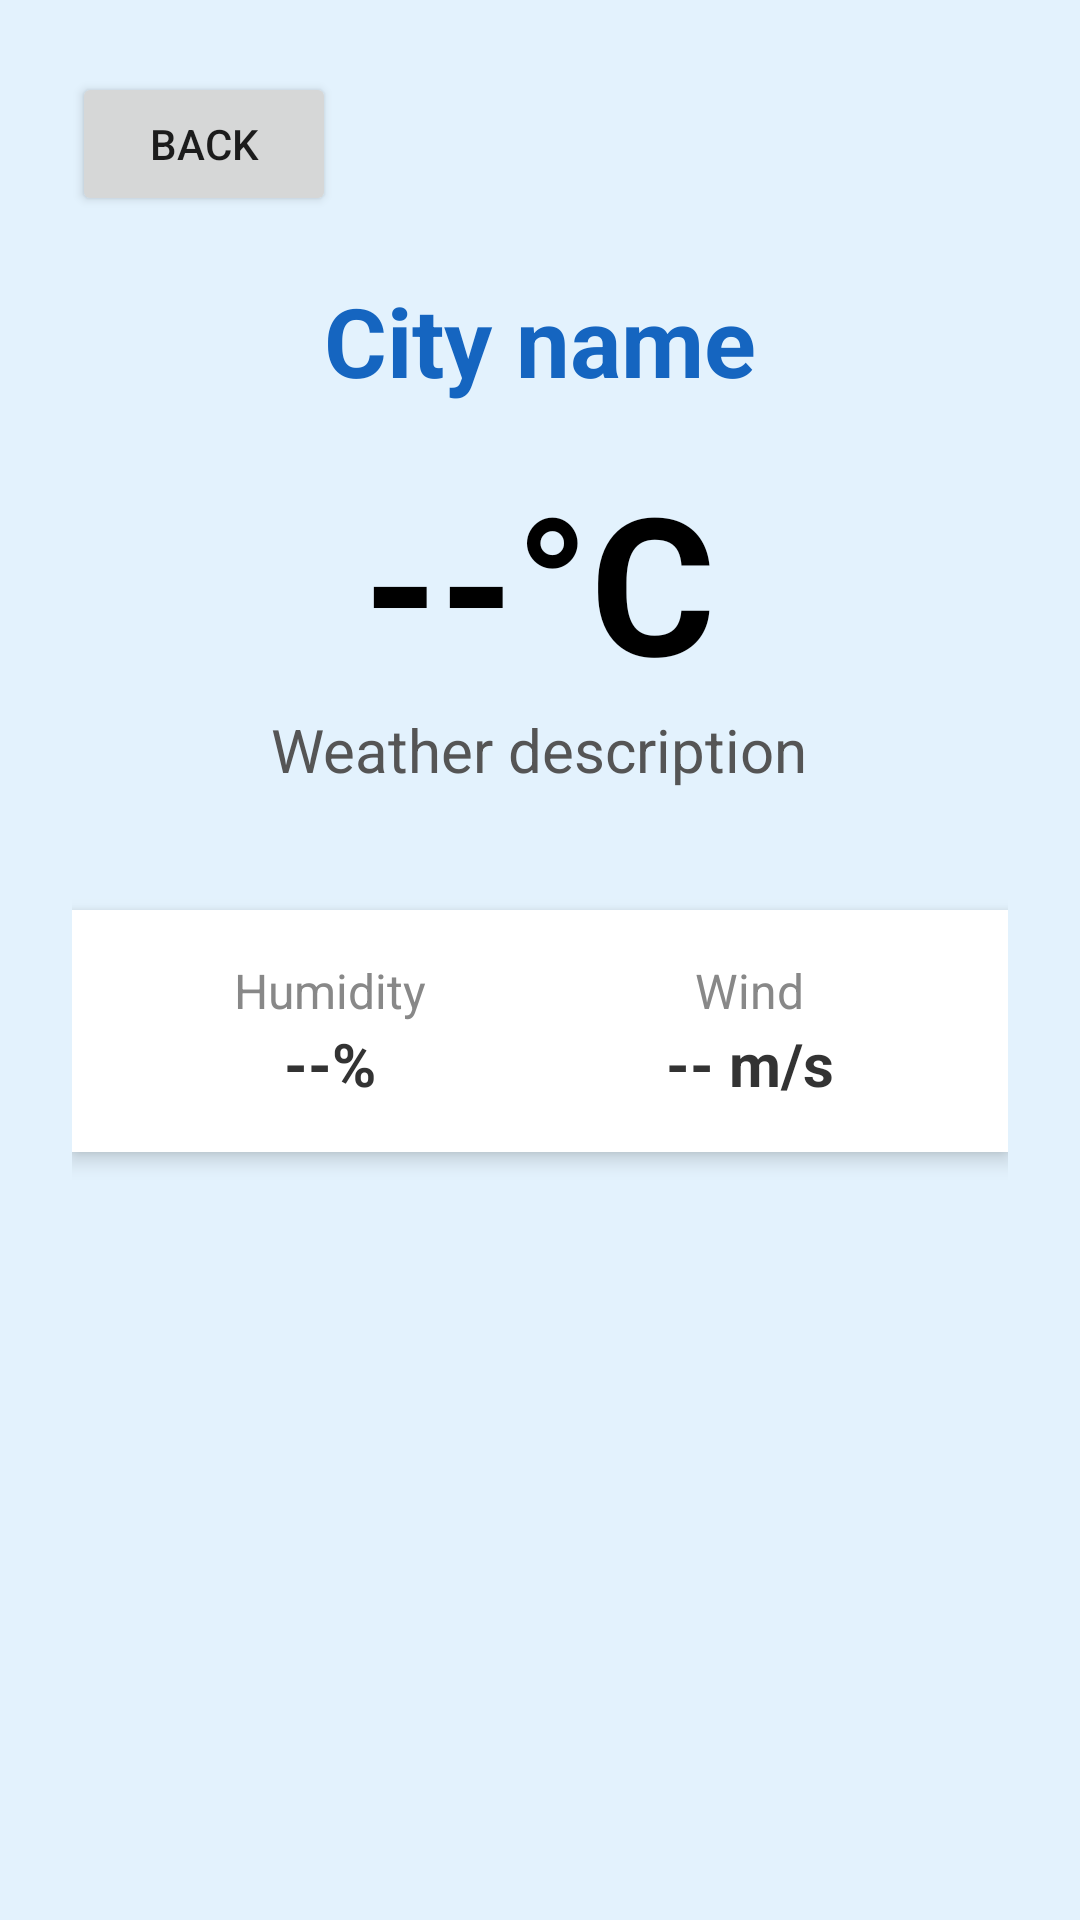

Write the Android layout XML for this screen, with the resource values it uses.
<!-- AndroidManifest.xml: application theme Theme.MyApplication -->
<!-- res/layout/activity_detail.xml -->
<?xml version="1.0" encoding="utf-8"?>
<LinearLayout xmlns:android="http://schemas.android.com/apk/res/android"
    android:layout_width="match_parent"
    android:layout_height="match_parent"
    android:background="#E3F2FD"
    android:gravity="center_horizontal"
    android:orientation="vertical"
    android:padding="24dp">

    <Button
        android:id="@+id/btnBack"
        android:layout_width="wrap_content"
        android:layout_height="wrap_content"
        android:layout_gravity="start"
        android:layout_marginBottom="20dp"
        android:text="@string/detail_back" />

    <TextView
        android:id="@+id/txtDetailCity"
        android:layout_width="wrap_content"
        android:layout_height="wrap_content"
        android:text="@string/detail_city_placeholder"
        android:textColor="#1565C0"
        android:textSize="32sp"
        android:textStyle="bold" />

    <TextView
        android:id="@+id/txtDetailTemp"
        android:layout_width="wrap_content"
        android:layout_height="wrap_content"
        android:text="--°C"
        android:textSize="64sp"
        android:textStyle="bold"
        android:textColor="#000000"
        android:layout_marginTop="16dp" />

    <TextView
        android:id="@+id/txtDetailDesc"
        android:layout_width="wrap_content"
        android:layout_height="wrap_content"
        android:layout_marginBottom="40dp"
        android:text="@string/detail_desc_placeholder"
        android:textColor="#555555"
        android:textSize="20sp" />

    <LinearLayout
        android:layout_width="match_parent"
        android:layout_height="wrap_content"
        android:orientation="horizontal"
        android:weightSum="2"
        android:background="#FFFFFF"
        android:padding="16dp"
        android:elevation="4dp">

        <LinearLayout
            android:layout_width="0dp"
            android:layout_height="wrap_content"
            android:layout_weight="1"
            android:orientation="vertical"
            android:gravity="center">

            <TextView
                android:layout_width="wrap_content"
                android:layout_height="wrap_content"
                android:text="@string/main_label_humidity"
                android:textColor="#888888"
                android:textSize="16sp" />

            <TextView
                android:id="@+id/txtHumidity"
                android:layout_width="wrap_content"
                android:layout_height="wrap_content"
                android:text="--%"
                android:textSize="20sp"
                android:textStyle="bold"
                android:textColor="#333333" />
        </LinearLayout>

        <LinearLayout
            android:layout_width="0dp"
            android:layout_height="wrap_content"
            android:layout_weight="1"
            android:orientation="vertical"
            android:gravity="center">

            <TextView
                android:layout_width="wrap_content"
                android:layout_height="wrap_content"
                android:text="@string/main_label_wind"
                android:textColor="#888888"
                android:textSize="16sp" />

            <TextView
                android:id="@+id/txtWind"
                android:layout_width="wrap_content"
                android:layout_height="wrap_content"
                android:text="-- m/s"
                android:textSize="20sp"
                android:textStyle="bold"
                android:textColor="#333333" />
        </LinearLayout>

    </LinearLayout>
</LinearLayout>
<!-- resources referenced by this layout -->
<resources>
  <string name="detail_back">Back</string>
  <string name="detail_city_placeholder">City name</string>
  <string name="detail_desc_placeholder">Weather description</string>
  <string name="main_label_humidity">Humidity</string>
  <string name="main_label_wind">Wind</string>
  <style name="Theme.MyApplication" parent="Theme.MaterialComponents.DayNight.DarkActionBar">
          
          <item name="colorPrimary">@color/purple_500</item>
          <item name="colorPrimaryVariant">@color/purple_700</item>
          <item name="colorOnPrimary">@color/white</item>
          
          <item name="colorSecondary">@color/teal_200</item>
          <item name="colorSecondaryVariant">@color/teal_700</item>
          <item name="colorOnSecondary">@color/black</item>
          
          <item name="android:statusBarColor">?attr/colorPrimaryVariant</item>
          
      </style>
  <color name="purple_500">#FF2F6BFF</color>
  <color name="purple_700">#FF1D4ED8</color>
  <color name="white">#FFFFFFFF</color>
  <color name="teal_200">#FF7DD3FC</color>
  <color name="teal_700">#FF0284C7</color>
  <color name="black">#FF000000</color>
</resources>
